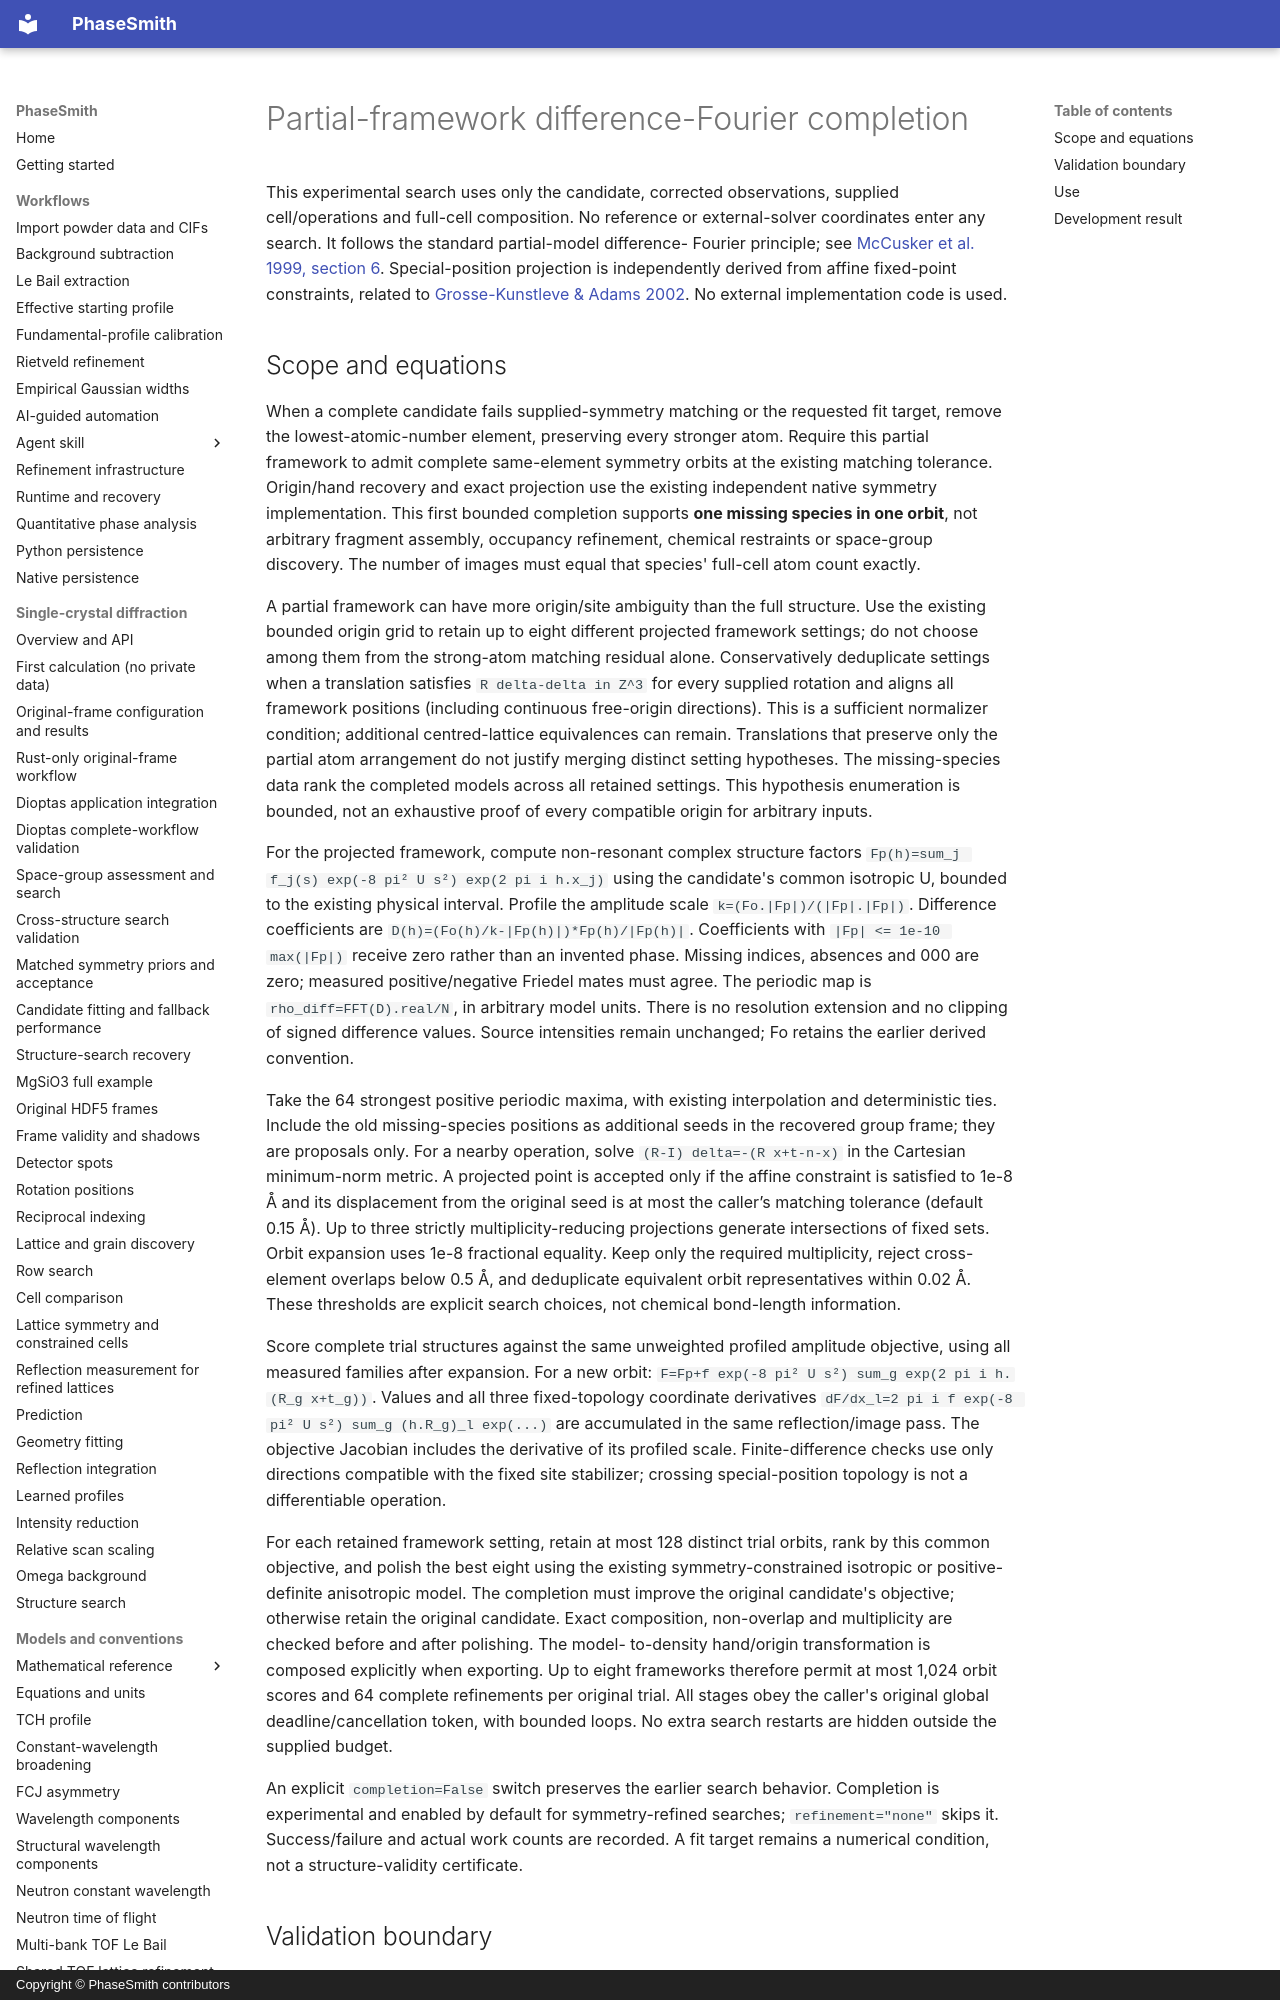

repository: CPrescher/PhaseSmith · page: solution-completion/index.html · generator: mkdocs · copyright: Copyright © PhaseSmith contributors

# Partial-framework difference-Fourier completion

This experimental search uses only the candidate, corrected observations, supplied
cell/operations and full-cell composition. No reference or external-solver
coordinates enter any search. It follows the standard partial-model difference-
Fourier principle; see [McCusker et al. 1999, section 6](https://doi.org/10.1107/S0021889898009856).
Special-position projection is independently derived from affine fixed-point
constraints, related to [Grosse-Kunstleve & Adams 2002](https://doi.org/10.1107/S0108767301016658).
No external implementation code is used.
